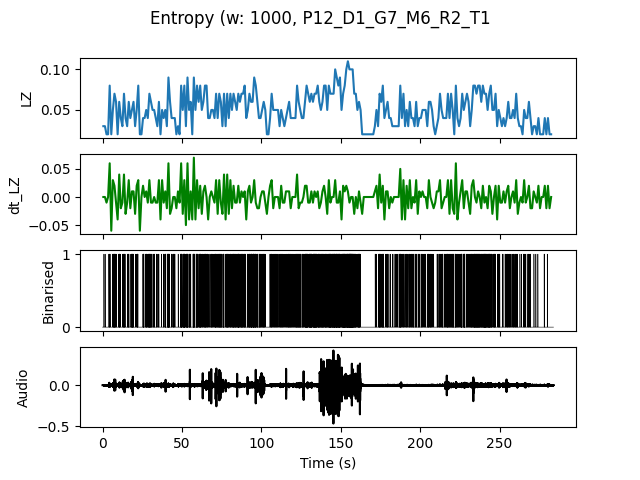

The data file committed next to this chart (first rows):
, t0, LZ, dt_LZ, IOI
0.0, 0.0, 0.0299, 0.0, 1.0
1.0, 1.0, 0.0299, 0.0, 1.0
2.0, 2.0, 0.01993, -0.009966, 0.0
3.0, 3.0, 0.01993, 0.0, 0.0
4.0, 4.0, 0.07973, 0.05979, 0.25
5.0, 5.0, 0.01993, -0.05979, 0.0
6.0, 6.0, 0.04983, 0.0299, 0.3333
7.0, 7.0, 0.06976, 0.01993, 0.1667
8.0, 8.0, 0.05979, -0.009966, 0.3333
9.0, 9.0, 0.01993, -0.03986, 0.0
10.0, 10.0, 0.05979, 0.03986, 0.2
11.0, 11.0, 0.03986, -0.01993, 1.0
12.0, 12.0, 0.0299, -0.009966, 1.0
13.0, 13.0, 0.06976, 0.03986, 0.1667
14.0, 14.0, 0.03986, -0.0299, 1.0
15.0, 15.0, 0.0299, -0.009966, 0.5
16.0, 16.0, 0.05979, 0.0299, 0.3333
17.0, 17.0, 0.03986, -0.01993, 0.3333
18.0, 18.0, 0.04983, 0.009966, 0.2
19.0, 19.0, 0.05979, 0.009966, 0.3333
20.0, 20.0, 0.0299, -0.0299, 1.0
21.0, 21.0, 0.04983, 0.01993, 0.5
22.0, 22.0, 0.07973, 0.0299, 0.2
23.0, 23.0, 0.01993, -0.05979, 0.0
24.0, 24.0, 0.01993, 0.0, 0.0
25.0, 25.0, 0.03986, 0.01993, 0.25
26.0, 26.0, 0.03986, 0.0, 1.0
27.0, 27.0, 0.04983, 0.009966, 0.2
28.0, 28.0, 0.03986, -0.009966, 0.3333
29.0, 29.0, 0.06976, 0.0299, 0.1667
30.0, 30.0, 0.05979, -0.009966, 0.25
31.0, 31.0, 0.04983, -0.009966, 0.5
32.0, 32.0, 0.04983, 0.0, 0.25
33.0, 33.0, 0.03986, -0.009966, 0.3333
34.0, 34.0, 0.0299, -0.009966, 1.0
35.0, 35.0, 0.05979, 0.0299, 0.5
36.0, 36.0, 0.01993, -0.03986, 0.0
37.0, 37.0, 0.04983, 0.0299, 0.5
38.0, 38.0, 0.03986, -0.009966, 0.5
39.0, 39.0, 0.04983, 0.009966, 0.25
40.0, 40.0, 0.0299, -0.01993, 1.0
41.0, 41.0, 0.08969, 0.05979, 0.1429
42.0, 42.0, 0.05979, -0.0299, 0.5
43.0, 43.0, 0.03986, -0.01993, 0.5
44.0, 44.0, 0.03986, 0.0, 0.3333
45.0, 45.0, 0.03986, 0.0, 0.5
46.0, 46.0, 0.01993, -0.01993, 0.0
47.0, 47.0, 0.0299, 0.009966, 1.0
48.0, 48.0, 0.01993, -0.009966, 0.0
49.0, 49.0, 0.07973, 0.05979, 0.1429
50.0, 50.0, 0.04983, -0.0299, 0.3333
51.0, 51.0, 0.07973, 0.0299, 0.125
52.0, 52.0, 0.0299, -0.04983, 0.5
53.0, 53.0, 0.08969, 0.05979, 0.1667
54.0, 54.0, 0.04983, -0.03986, 0.3333
55.0, 55.0, 0.05979, 0.009966, 0.3333
56.0, 56.0, 0.01993, -0.03986, 0.0
57.0, 57.0, 0.08969, 0.06976, 0.1429
58.0, 58.0, 0.04983, -0.03986, 0.5
59.0, 59.0, 0.07973, 0.0299, 0.2
... 223 more rows
